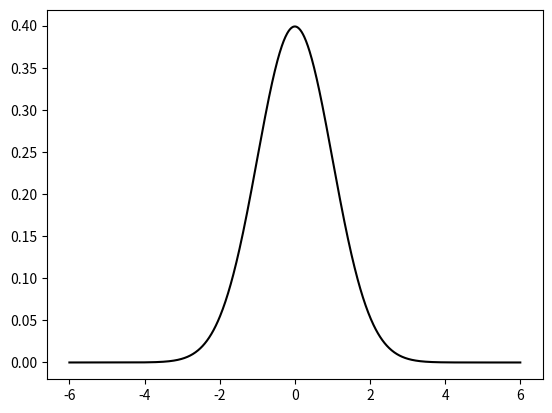

The script that saved this image:
# create normal curve
import numpy as np


X = np.linspace(-6, 6, 1024)
Y = 1.0 / np.sqrt(2.0 * np.pi) * np.exp(-(X**2.0) / 2)

import matplotlib.pyplot as plt
plt.plot(X, Y, c = 'k')
plt.show()